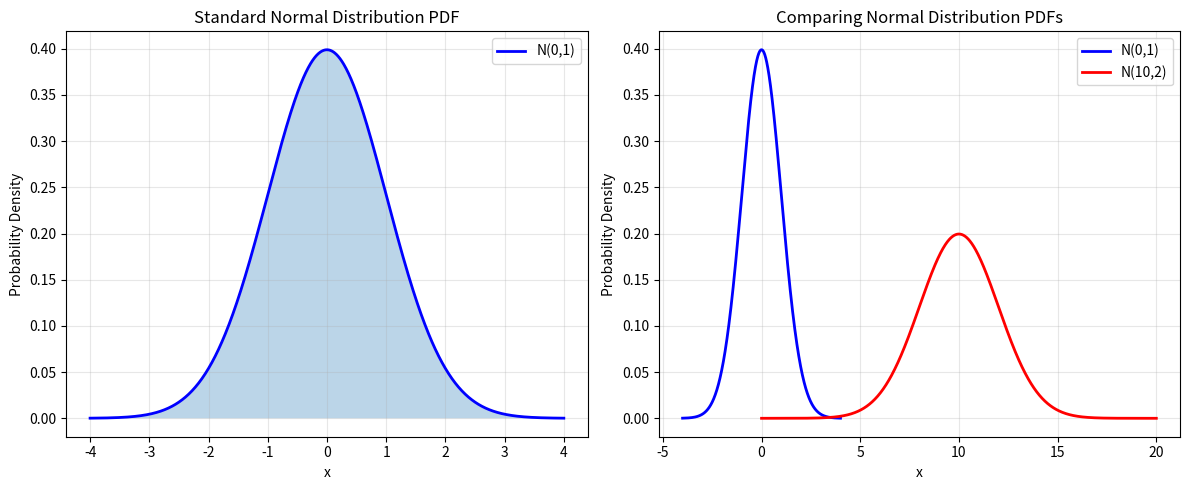

Here is the Python script that generated this plot: (Note: this script raises an exception after producing the figure.)
"""
Tutorial 01: Introduction to scipy.stats - Basics and Probability Distributions
===============================================================================
Level: Beginner
Topics: Installing scipy, basic imports, understanding distributions,
        probability density functions (PDF), cumulative distribution functions (CDF)

This module introduces the scipy.stats package and fundamental concepts
of working with probability distributions in Python.
"""

import numpy as np
import matplotlib.pyplot as plt
from scipy import stats

# =============================================================================
# SECTION 1: Introduction to scipy.stats
# =============================================================================
"""
scipy.stats is a sub-package of SciPy that provides:
- A large collection of probability distributions
- Statistical functions for descriptive statistics
- Statistical tests (hypothesis testing)
- Correlation and regression analysis

The package contains two main types of distribution objects:
1. Continuous distributions (e.g., normal, exponential, uniform)
2. Discrete distributions (e.g., binomial, Poisson, geometric)
"""

# =============================================================================
# SECTION 2: Understanding Distribution Objects
# =============================================================================

# Creating a normal distribution object
# ---------------------------------------
# The normal distribution is characterized by two parameters:
# - loc: mean (μ) - center of the distribution
# - scale: standard deviation (σ) - spread of the distribution

# Standard normal distribution (mean=0, std=1)
standard_normal = stats.norm(loc=0, scale=1)
print("Standard Normal Distribution:")
print(f"  Mean: {standard_normal.mean()}")  # Expected value
print(f"  Variance: {standard_normal.var()}")  # Variance
print(f"  Standard Deviation: {standard_normal.std()}")  # Standard deviation
print()

# Custom normal distribution (mean=10, std=2)
custom_normal = stats.norm(loc=10, scale=2)
print("Custom Normal Distribution (μ=10, σ=2):")
print(f"  Mean: {custom_normal.mean()}")
print(f"  Variance: {custom_normal.var()}")
print(f"  Standard Deviation: {custom_normal.std()}")
print()

# =============================================================================
# SECTION 3: Probability Density Function (PDF)
# =============================================================================
"""
The PDF gives the relative likelihood of a continuous random variable
taking on a specific value. For a normal distribution, the PDF is:

    f(x) = (1 / (σ√(2π))) * exp(-(x-μ)²/(2σ²))

Key point: PDF values are NOT probabilities (they can exceed 1)!
Probabilities for continuous distributions are computed over intervals.
"""

# Evaluate PDF at specific points
x_value = 0.0
pdf_value = standard_normal.pdf(x_value)
print(f"PDF of standard normal at x={x_value}: {pdf_value:.4f}")
# This tells us the height of the distribution curve at x=0

# Evaluate PDF at multiple points
x_values = np.array([-2, -1, 0, 1, 2])
pdf_values = standard_normal.pdf(x_values)
print(f"PDF values at x={x_values}: {pdf_values}")
print()

# Visualizing the PDF
# --------------------
# Generate 1000 points between -4 and 4
x_range = np.linspace(-4, 4, 1000)
# Calculate PDF for each point
pdf_standard = standard_normal.pdf(x_range)
pdf_custom = custom_normal.pdf(x_range)

# Create visualization
plt.figure(figsize=(12, 5))

# Plot 1: Standard Normal PDF
plt.subplot(1, 2, 1)
plt.plot(x_range, pdf_standard, 'b-', linewidth=2, label='N(0,1)')
plt.fill_between(x_range, pdf_standard, alpha=0.3)
plt.xlabel('x')
plt.ylabel('Probability Density')
plt.title('Standard Normal Distribution PDF')
plt.grid(True, alpha=0.3)
plt.legend()

# Plot 2: Comparing PDFs
plt.subplot(1, 2, 2)
x_range2 = np.linspace(0, 20, 1000)
plt.plot(x_range, pdf_standard, 'b-', linewidth=2, label='N(0,1)')
plt.plot(x_range2, custom_normal.pdf(x_range2), 'r-', linewidth=2, label='N(10,2)')
plt.xlabel('x')
plt.ylabel('Probability Density')
plt.title('Comparing Normal Distribution PDFs')
plt.grid(True, alpha=0.3)
plt.legend()

plt.tight_layout()
plt.savefig('/home/claude/scipy_stats_course/01_pdf_visualization.png', dpi=300, bbox_inches='tight')
print("Saved: 01_pdf_visualization.png")
plt.close()

# =============================================================================
# SECTION 4: Cumulative Distribution Function (CDF)
# =============================================================================
"""
The CDF gives the probability that a random variable X is less than or
equal to a value x:

    F(x) = P(X ≤ x)

Properties of CDF:
- Always increases (non-decreasing)
- Ranges from 0 to 1
- F(-∞) = 0 and F(∞) = 1
"""

# Calculate CDF values
x_test = 0.0
cdf_value = standard_normal.cdf(x_test)
print(f"CDF of standard normal at x={x_test}: {cdf_value:.4f}")
# This means P(X ≤ 0) = 0.5 (50% of values are below 0)

# CDF at multiple points
x_test_values = np.array([-2, -1, 0, 1, 2])
cdf_values = standard_normal.cdf(x_test_values)
print(f"CDF values at x={x_test_values}:")
for x, cdf in zip(x_test_values, cdf_values):
    print(f"  P(X ≤ {x:2.0f}) = {cdf:.4f} ({cdf*100:.2f}%)")
print()

# Visualizing the CDF
# --------------------
cdf_standard = standard_normal.cdf(x_range)
cdf_custom = custom_normal.cdf(x_range2)

plt.figure(figsize=(12, 5))

# Plot 1: Standard Normal CDF
plt.subplot(1, 2, 1)
plt.plot(x_range, cdf_standard, 'b-', linewidth=2)
plt.axhline(y=0.5, color='r', linestyle='--', alpha=0.5, label='Median (CDF=0.5)')
plt.axvline(x=0, color='r', linestyle='--', alpha=0.5)
plt.xlabel('x')
plt.ylabel('Cumulative Probability')
plt.title('Standard Normal Distribution CDF')
plt.grid(True, alpha=0.3)
plt.legend()

# Plot 2: Comparing CDFs
plt.subplot(1, 2, 2)
plt.plot(x_range, cdf_standard, 'b-', linewidth=2, label='N(0,1)')
plt.plot(x_range2, cdf_custom, 'r-', linewidth=2, label='N(10,2)')
plt.xlabel('x')
plt.ylabel('Cumulative Probability')
plt.title('Comparing Normal Distribution CDFs')
plt.grid(True, alpha=0.3)
plt.legend()

plt.tight_layout()
plt.savefig('/home/claude/scipy_stats_course/01_cdf_visualization.png', dpi=300, bbox_inches='tight')
print("Saved: 01_cdf_visualization.png")
plt.close()

# =============================================================================
# SECTION 5: Computing Probabilities Over Intervals
# =============================================================================
"""
For continuous distributions, we compute probabilities over intervals:
P(a < X ≤ b) = F(b) - F(a) = CDF(b) - CDF(a)
"""

# Example: P(-1 < X ≤ 1) for standard normal
a, b = -1, 1
prob_interval = standard_normal.cdf(b) - standard_normal.cdf(a)
print(f"P({a} < X ≤ {b}) = {prob_interval:.4f} ({prob_interval*100:.2f}%)")

# This is approximately 68% (the 68-95-99.7 rule!)
# About 68% of data falls within 1 standard deviation of the mean

# Example: P(X > 2) for standard normal
x_threshold = 2
prob_above = 1 - standard_normal.cdf(x_threshold)
print(f"P(X > {x_threshold}) = {prob_above:.4f} ({prob_above*100:.2f}%)")

# Alternative using survival function (sf)
# The survival function is defined as sf(x) = 1 - cdf(x) = P(X > x)
prob_above_sf = standard_normal.sf(x_threshold)
print(f"P(X > {x_threshold}) using sf = {prob_above_sf:.4f}")
print()

# =============================================================================
# SECTION 6: Percent Point Function (Inverse CDF/Quantiles)
# =============================================================================
"""
The percent point function (PPF) is the inverse of the CDF.
Given a probability p, it returns the value x such that P(X ≤ x) = p

ppf(p) = CDF^(-1)(p)

This is used to find quantiles and percentiles.
"""

# Find the median (50th percentile)
median = standard_normal.ppf(0.5)
print(f"Median (50th percentile): {median:.4f}")

# Find the 95th percentile
percentile_95 = standard_normal.ppf(0.95)
print(f"95th percentile: {percentile_95:.4f}")
# This means 95% of values are below this value

# Find the quartiles
q1 = standard_normal.ppf(0.25)  # 25th percentile
q2 = standard_normal.ppf(0.50)  # 50th percentile (median)
q3 = standard_normal.ppf(0.75)  # 75th percentile
print(f"Quartiles: Q1={q1:.4f}, Q2={q2:.4f}, Q3={q3:.4f}")

# Verify: CDF and PPF are inverses
p_test = 0.75
x_from_ppf = standard_normal.ppf(p_test)
p_from_cdf = standard_normal.cdf(x_from_ppf)
print(f"\nVerification: ppf({p_test}) = {x_from_ppf:.4f}")
print(f"              cdf({x_from_ppf:.4f}) = {p_from_cdf:.4f}")
print()

# =============================================================================
# SECTION 7: Random Variate Generation
# =============================================================================
"""
Generate random samples from a distribution using the rvs() method.
This is useful for simulations and Monte Carlo methods.
"""

# Generate random samples
np.random.seed(42)  # Set seed for reproducibility
samples = standard_normal.rvs(size=1000)  # Generate 1000 random samples

print(f"Generated {len(samples)} samples from N(0,1)")
print(f"Sample mean: {np.mean(samples):.4f} (theoretical: 0.0)")
print(f"Sample std: {np.std(samples, ddof=1):.4f} (theoretical: 1.0)")
print()

# Visualize the samples
plt.figure(figsize=(14, 5))

# Plot 1: Histogram of samples vs. theoretical PDF
plt.subplot(1, 3, 1)
plt.hist(samples, bins=30, density=True, alpha=0.7, color='skyblue', edgecolor='black')
plt.plot(x_range, pdf_standard, 'r-', linewidth=2, label='Theoretical PDF')
plt.xlabel('x')
plt.ylabel('Density')
plt.title('Histogram vs. Theoretical PDF')
plt.legend()
plt.grid(True, alpha=0.3)

# Plot 2: Empirical CDF vs. Theoretical CDF
plt.subplot(1, 3, 2)
sorted_samples = np.sort(samples)
empirical_cdf = np.arange(1, len(sorted_samples) + 1) / len(sorted_samples)
plt.plot(sorted_samples, empirical_cdf, 'b-', linewidth=1, alpha=0.7, label='Empirical CDF')
plt.plot(x_range, cdf_standard, 'r-', linewidth=2, label='Theoretical CDF')
plt.xlabel('x')
plt.ylabel('Cumulative Probability')
plt.title('Empirical vs. Theoretical CDF')
plt.legend()
plt.grid(True, alpha=0.3)

# Plot 3: Q-Q plot (Quantile-Quantile plot)
plt.subplot(1, 3, 3)
stats.probplot(samples, dist="norm", plot=plt)
plt.title('Q-Q Plot (Normal)')
plt.grid(True, alpha=0.3)

plt.tight_layout()
plt.savefig('/home/claude/scipy_stats_course/01_random_samples.png', dpi=300, bbox_inches='tight')
print("Saved: 01_random_samples.png")
plt.close()

# =============================================================================
# SECTION 8: Other Common Continuous Distributions
# =============================================================================

# Uniform Distribution
# ---------------------
# All values in [a, b] are equally likely
# Parameters: loc=a, scale=(b-a)
uniform = stats.uniform(loc=0, scale=10)  # Uniform on [0, 10]
print("Uniform Distribution [0, 10]:")
print(f"  Mean: {uniform.mean():.4f}")
print(f"  Variance: {uniform.var():.4f}")
print(f"  P(3 < X ≤ 7) = {uniform.cdf(7) - uniform.cdf(3):.4f}")
print()

# Exponential Distribution
# -------------------------
# Models time between events in a Poisson process
# Parameter: scale = 1/λ (where λ is the rate parameter)
exponential = stats.expon(scale=2)  # Mean time = 2
print("Exponential Distribution (λ=0.5):")
print(f"  Mean: {exponential.mean():.4f}")
print(f"  Variance: {exponential.var():.4f}")
print(f"  P(X > 3) = {exponential.sf(3):.4f}")
print()

# Student's t-Distribution
# --------------------------
# Similar to normal but with heavier tails
# Parameter: df (degrees of freedom)
t_dist = stats.t(df=5)  # 5 degrees of freedom
print("Student's t-Distribution (df=5):")
print(f"  Mean: {t_dist.mean():.4f}")
print(f"  Variance: {t_dist.var():.4f}")
print()

# Visualize various distributions
plt.figure(figsize=(14, 5))

x_unif = np.linspace(-1, 11, 1000)
x_exp = np.linspace(0, 10, 1000)
x_t = np.linspace(-4, 4, 1000)

plt.subplot(1, 3, 1)
plt.plot(x_unif, uniform.pdf(x_unif), 'b-', linewidth=2)
plt.fill_between(x_unif, uniform.pdf(x_unif), alpha=0.3)
plt.xlabel('x')
plt.ylabel('Probability Density')
plt.title('Uniform Distribution [0, 10]')
plt.grid(True, alpha=0.3)

plt.subplot(1, 3, 2)
plt.plot(x_exp, exponential.pdf(x_exp), 'r-', linewidth=2)
plt.fill_between(x_exp, exponential.pdf(x_exp), alpha=0.3)
plt.xlabel('x')
plt.ylabel('Probability Density')
plt.title('Exponential Distribution (scale=2)')
plt.grid(True, alpha=0.3)

plt.subplot(1, 3, 3)
plt.plot(x_t, t_dist.pdf(x_t), 'g-', linewidth=2, label='t(df=5)')
plt.plot(x_range, standard_normal.pdf(x_range), 'b--', linewidth=2, label='N(0,1)')
plt.xlabel('x')
plt.ylabel('Probability Density')
plt.title("Student's t vs. Normal")
plt.legend()
plt.grid(True, alpha=0.3)

plt.tight_layout()
plt.savefig('/home/claude/scipy_stats_course/01_various_distributions.png', dpi=300, bbox_inches='tight')
print("Saved: 01_various_distributions.png")
plt.close()

# =============================================================================
# SECTION 9: Summary Statistics from Distributions
# =============================================================================
"""
Distribution objects provide methods to compute theoretical moments
and statistics without needing to generate samples.
"""

print("Summary Statistics:")
print("-" * 50)
distributions = [
    ("Normal(0,1)", standard_normal),
    ("Normal(10,2)", custom_normal),
    ("Uniform[0,10]", uniform),
    ("Exponential(scale=2)", exponential),
]

for name, dist in distributions:
    print(f"\n{name}:")
    print(f"  Mean:     {dist.mean():.4f}")
    print(f"  Variance: {dist.var():.4f}")
    print(f"  Std Dev:  {dist.std():.4f}")
    # Some distributions have median and entropy methods
    if hasattr(dist, 'median'):
        print(f"  Median:   {dist.median():.4f}")
    if hasattr(dist, 'entropy'):
        print(f"  Entropy:  {dist.entropy():.4f}")

print("\n" + "="*80)
print("Tutorial 01 Complete!")
print("="*80)
print("\nKey Takeaways:")
print("1. scipy.stats provides distribution objects with consistent interfaces")
print("2. PDF shows the shape of the distribution (not probability values)")
print("3. CDF gives cumulative probabilities: P(X ≤ x)")
print("4. PPF is the inverse of CDF, used for finding quantiles")
print("5. rvs() generates random samples from the distribution")
print("6. Distribution objects have methods for mean, variance, and other statistics")
